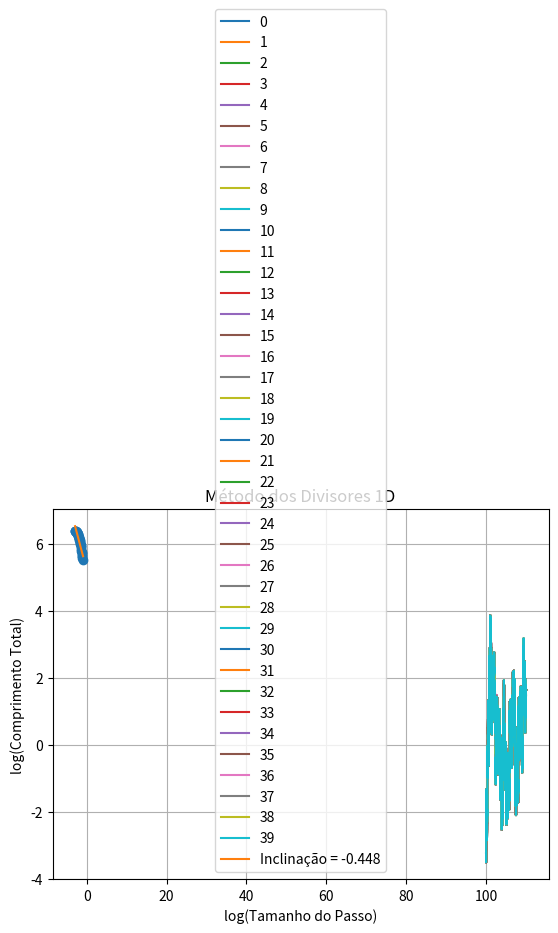

Here is the Python script that generated this plot:
# -*- coding: utf-8 -*-
"""
Created on Mon Aug 29 01:18:26 2022

[redacted]
"""


import matplotlib.pyplot as plt
import numpy as np
import math


def weierstrass(D=1.1, f=1.5, dom=10, domit=12, m=100, T0=100., W0=0.):
    n = 2 ** domit
    dt = 1.*dom / n
    W = []
    t = []
    for k in range(n+1):
        t.append(T0+k * dt)
        Wf = 0.0
        for j in range(0, m):
            Wf += math.sin(((f**j)*t[k]))/(f**(j*(2-D)))
        W.append(Wf)
    Wn = np.array(W)
    Wn = Wn-W0
    W = np.ndarray.tolist(Wn)
    return t, W


D = 1.6
x, y = weierstrass(D)
plt.show()


n = len(y)
size = ((x[n-1] - x[0])**2+(y[n-1] - y[0])**2)**0.5

lambda0 = size/30

razao = 1.05
nordens = 40


d = []  # comprimento total
step = []  # tamanho do passo

for k in range(nordens):  # repetição para preencher a lista step e comprimento medido (d)
    step.append(lambda0/razao**k)
    soma_dist = 0
    seca = [x[0], y[0]]
    fite = []
    xordem = [x[0]]
    yordem = [y[0]]
    n = len(y)
    for i in range(n):  # percorrer a função

        dist = (
            (x[i] - seca[0]) ** 2 + (y[i] - seca[1]) ** 2
        ) ** 0.5  # compara a distancia da ponta seca com o ponto
        if dist >= step[k]:
            xordem.append(x[i])
            yordem.append(y[i])
            fite = [x[i], y[i]]
            soma_dist = soma_dist + (
                ((fite[0] - seca[0]) ** 2 + (fite[1] - seca[1]) ** 2) ** 0.5
            )
            seca = [x[i], y[i]]
    soma_dist = soma_dist + ((fite[0] - seca[0])
                             ** 2 + (fite[1] - seca[1]) ** 2) ** 0.5
    d.append(soma_dist)
    plt.plot(xordem, yordem, label=k)


plt.legend()
plt.title('Função de Weierstrass')
plt.show()

stepLog = []
dLog = []


# for i in range(nordens):
#     dLog.append(d[i])
#     stepLog.append(step[i])
#     if d[i]/d[i+1] <= ????
#         break


stepLog = np.log(step)
dLog = np.log(d)


plt.plot(stepLog, dLog, "o")
plt.grid()
plt.xlabel('log(Tamanho do Passo)')
plt.ylabel('log(Comprimento Total)')
plt.legend()
# plt.show()


coeficiente_angular, coeficiente_linear = np.polyfit(stepLog, dLog, 1)
x_aprox = []
y_aprox = []
x_inicial = stepLog[-1]

var_x = 0.1
for i in range(n):
    x_aprox.append(x_inicial+var_x*i)
    y_aprox.append(coeficiente_linear + x_aprox[i]*coeficiente_angular)
    if(x_aprox[i] >= stepLog[0]):
        break


plt.title('Método dos Divisores 1D')
plt.plot(x_aprox, y_aprox, label='Inclinação = %s' %
         round(coeficiente_angular, 3))

plt.legend()
plt.show()


dim = 1 - coeficiente_angular
print('Dimensão Fractal:', round(dim, 2))
